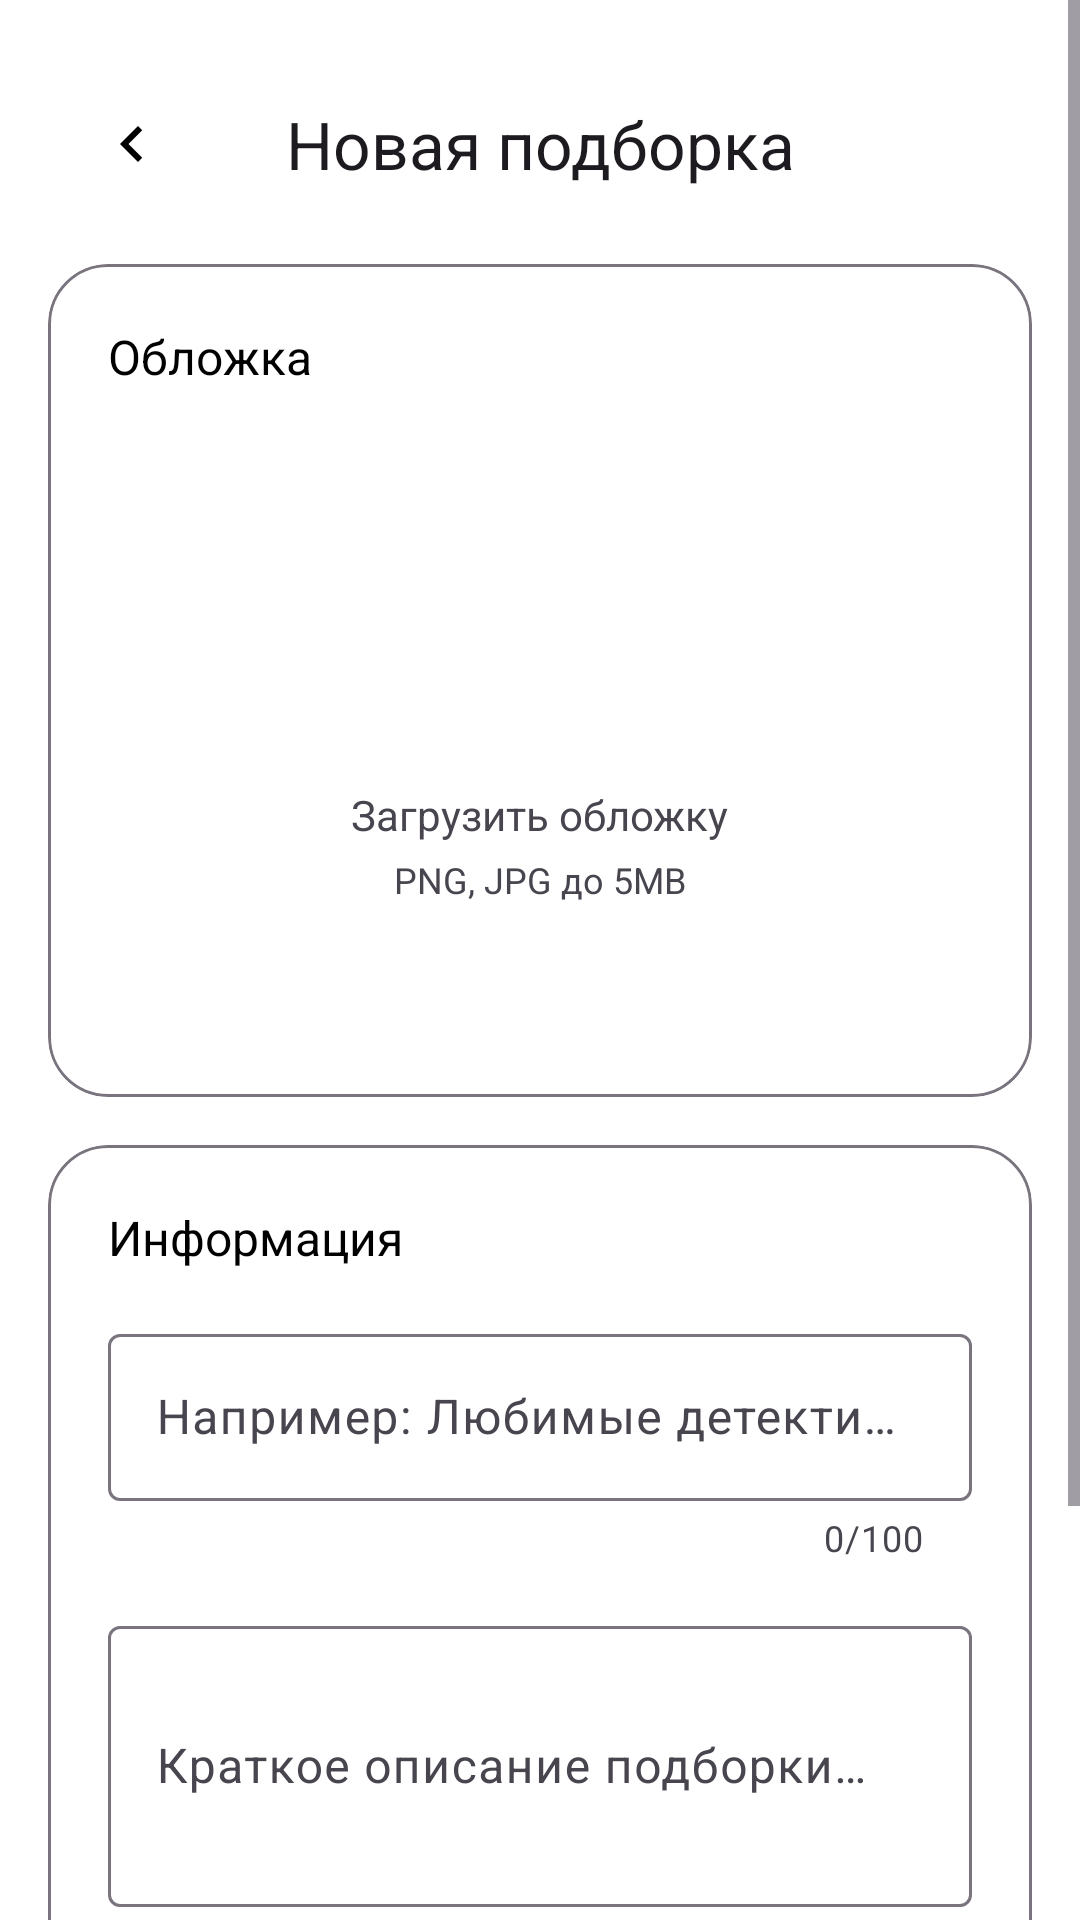

Produce the Android XML layout that renders to this screen, including the resource entries it uses.
<!-- AndroidManifest.xml: application theme Theme.Book -->
<!-- res/layout/activity_add_books_to_collection.xml -->
<?xml version="1.0" encoding="utf-8"?>
<ScrollView xmlns:android="http://schemas.android.com/apk/res/android"
    xmlns:app="http://schemas.android.com/apk/res-auto"
    xmlns:tools="http://schemas.android.com/tools"
    android:layout_width="match_parent"
    android:layout_height="match_parent"
    android:background="?attr/colorSurface"
    tools:context=".viemodel.notifications.CollectionAdapter">

    <LinearLayout
        android:layout_width="match_parent"
        android:layout_height="wrap_content"
        android:orientation="vertical"
        android:padding="16dp">

        
        <com.google.android.material.appbar.MaterialToolbar
            android:id="@+id/toolbar"
            android:layout_width="match_parent"
            android:layout_height="?attr/actionBarSize"
            android:background="?attr/colorSurface"
            app:title="Новая подборка"
            app:titleCentered="true"
            app:navigationIcon="@drawable/ic_arrow_left"
           />

        
        <com.google.android.material.card.MaterialCardView
            android:layout_width="match_parent"
            android:layout_height="wrap_content"
            android:layout_marginTop="8dp"
            app:cardCornerRadius="20dp"
            app:cardElevation="0dp"
            app:strokeWidth="1dp"
            app:strokeColor="?attr/colorOutline">

            <LinearLayout
                android:layout_width="match_parent"
                android:layout_height="wrap_content"
                android:orientation="vertical"
                android:padding="20dp">

                <TextView
                    android:layout_width="wrap_content"
                    android:layout_height="wrap_content"
                    android:text="Обложка"
                    android:textSize="16sp"
                    android:textColor="?attr/colorOnSurface" />

                
                <FrameLayout
                    android:id="@+id/coverContainer"
                    android:layout_width="match_parent"
                    android:layout_height="200dp"
                    android:layout_marginTop="16dp"
                    android:foreground="?android:attr/selectableItemBackground">

                    <LinearLayout
                        android:layout_width="match_parent"
                        android:layout_height="match_parent"
                        android:gravity="center"
                        android:orientation="vertical">

                        <ImageView
                            android:id="@+id/imageCover"
                            android:layout_width="64dp"
                            android:layout_height="64dp"
                            app:tint="?attr/colorOnSurfaceVariant" />

                        <TextView
                            android:layout_width="wrap_content"
                            android:layout_height="wrap_content"
                            android:text="Загрузить обложку"
                            android:textColor="?attr/colorOnSurfaceVariant"
                            android:layout_marginTop="8dp"
                            android:textSize="14sp" />

                        <TextView
                            android:layout_width="wrap_content"
                            android:layout_height="wrap_content"
                            android:text="PNG, JPG до 5MB"
                            android:textColor="?attr/colorOnSurfaceVariant"
                            android:textSize="12sp"
                            android:layout_marginTop="4dp" />
                    </LinearLayout>

                </FrameLayout>
            </LinearLayout>

        </com.google.android.material.card.MaterialCardView>

        
        <com.google.android.material.card.MaterialCardView
            android:layout_width="match_parent"
            android:layout_height="wrap_content"
            android:layout_marginTop="16dp"
            app:cardCornerRadius="20dp"
            app:cardElevation="0dp"
            app:strokeWidth="1dp"
            app:strokeColor="?attr/colorOutline">

            <LinearLayout
                android:layout_width="match_parent"
                android:layout_height="wrap_content"
                android:orientation="vertical"
                android:padding="20dp">

                <TextView
                    android:layout_width="wrap_content"
                    android:layout_height="wrap_content"
                    android:text="Информация"
                    android:textSize="16sp"
                    android:textColor="?attr/colorOnSurface" />

                
                <com.google.android.material.textfield.TextInputLayout
                    android:id="@+id/layoutTitle"
                    style="@style/Widget.Material3.TextInputLayout.OutlinedBox"
                    android:layout_width="match_parent"
                    android:layout_height="wrap_content"
                    android:layout_marginTop="16dp"
                    app:counterEnabled="true"
                    app:counterMaxLength="100">

                    <com.google.android.material.textfield.TextInputEditText
                        android:id="@+id/editTitle"
                        android:layout_width="match_parent"
                        android:layout_height="wrap_content"
                        android:hint="Например: Любимые детективы" />
                </com.google.android.material.textfield.TextInputLayout>

                
                <com.google.android.material.textfield.TextInputLayout
                    android:id="@+id/layoutDescription"
                    style="@style/Widget.Material3.TextInputLayout.OutlinedBox"
                    android:layout_width="match_parent"
                    android:layout_height="wrap_content"
                    android:layout_marginTop="16dp"
                    app:counterEnabled="true"
                    app:counterMaxLength="500">

                    <com.google.android.material.textfield.TextInputEditText
                        android:id="@+id/editDescription"
                        android:layout_width="match_parent"
                        android:layout_height="wrap_content"
                        android:hint="Краткое описание подборки…"
                        android:inputType="textMultiLine"
                        android:minLines="3" />
                </com.google.android.material.textfield.TextInputLayout>

            </LinearLayout>

        </com.google.android.material.card.MaterialCardView>

        
        <com.google.android.material.button.MaterialButton
            android:id="@+id/buttonCreate"
            android:layout_width="match_parent"
            android:layout_height="wrap_content"
            android:text="Создать подборку"
            android:layout_marginTop="24dp"
            app:cornerRadius="16dp" />

        <com.google.android.material.button.MaterialButton
            android:id="@+id/buttonCancel"
            style="@style/Widget.Material3.Button.TextButton"
            android:layout_width="match_parent"
            android:layout_height="wrap_content"
            android:text="Отменить"
            android:layout_marginTop="4dp" />

    </LinearLayout>
</ScrollView>
<!-- resources referenced by this layout -->
<resources>
  <!-- drawable ic_arrow_left (drawable) -->
  <vector xmlns:android="http://schemas.android.com/apk/res/android"
      android:width="24dp"
      android:height="24dp"
      android:viewportWidth="24.0"
      android:viewportHeight="24.0"
      android:tint="?attr/colorOnSurface">
      <path
          android:fillColor="@android:color/white"
          android:pathData="M15.41,7.41L14,6l-6,6,6,6,1.41,-1.41L10.83,12z"/>
  </vector>
  <style name="Theme.Book" parent="Theme.Material3.DayNight.NoActionBar">
          <item name="colorPrimary">@color/purple_500</item>
          <item name="colorPrimaryVariant">@color/purple_700</item>
          <item name="colorOnPrimary">@color/white</item>
          <item name="favoriteColor">@color/favoriteColor</item>
  
          <item name="colorSecondary">@color/teal_200</item>
          <item name="colorSecondaryVariant">@color/teal_700</item>
          <item name="colorOnSecondary">@color/black</item>
  
          <item name="colorError">@color/red_200</item>
          <item name="colorErrorContainer">@color/red_1</item>
          <item name="colorOnErrorContainer">@color/red_800</item>
  
          <item name="android:colorBackground">@color/white</item>
          <item name="android:windowBackground">@color/white</item>
          <item name="colorSurface">@color/white</item>
          <item name="colorOnSurface">@color/black</item>
          <item name="colorSur">@color/gray_200</item>
  
          <item name="android:statusBarColor">@android:color/transparent</item>
          <item name="android:windowLightStatusBar">true</item>
  
          <item name="textInputStyle">@style/Widget.Material3.TextInputLayout.OutlinedBox</item>
          <item name="materialButtonStyle">@style/Widget.Material3.Button</item>
      </style>
  <color name="purple_500">#070707</color>
  <color name="purple_700">#FF3700B3</color>
  <color name="white">#FFFFFFFF</color>
  <color name="favoriteColor">#E53935</color>
  <color name="teal_200">#FF03DAC5</color>
  <color name="teal_700">#FF018786</color>
  <color name="black">#FF000000</color>
  <color name="red_200">#FFCF6679</color>
  <color name="red_1">#FFFF0000</color>
  <color name="red_800">#FAF9F9</color>
  <color name="gray_200">#EEEEEE</color>
</resources>
